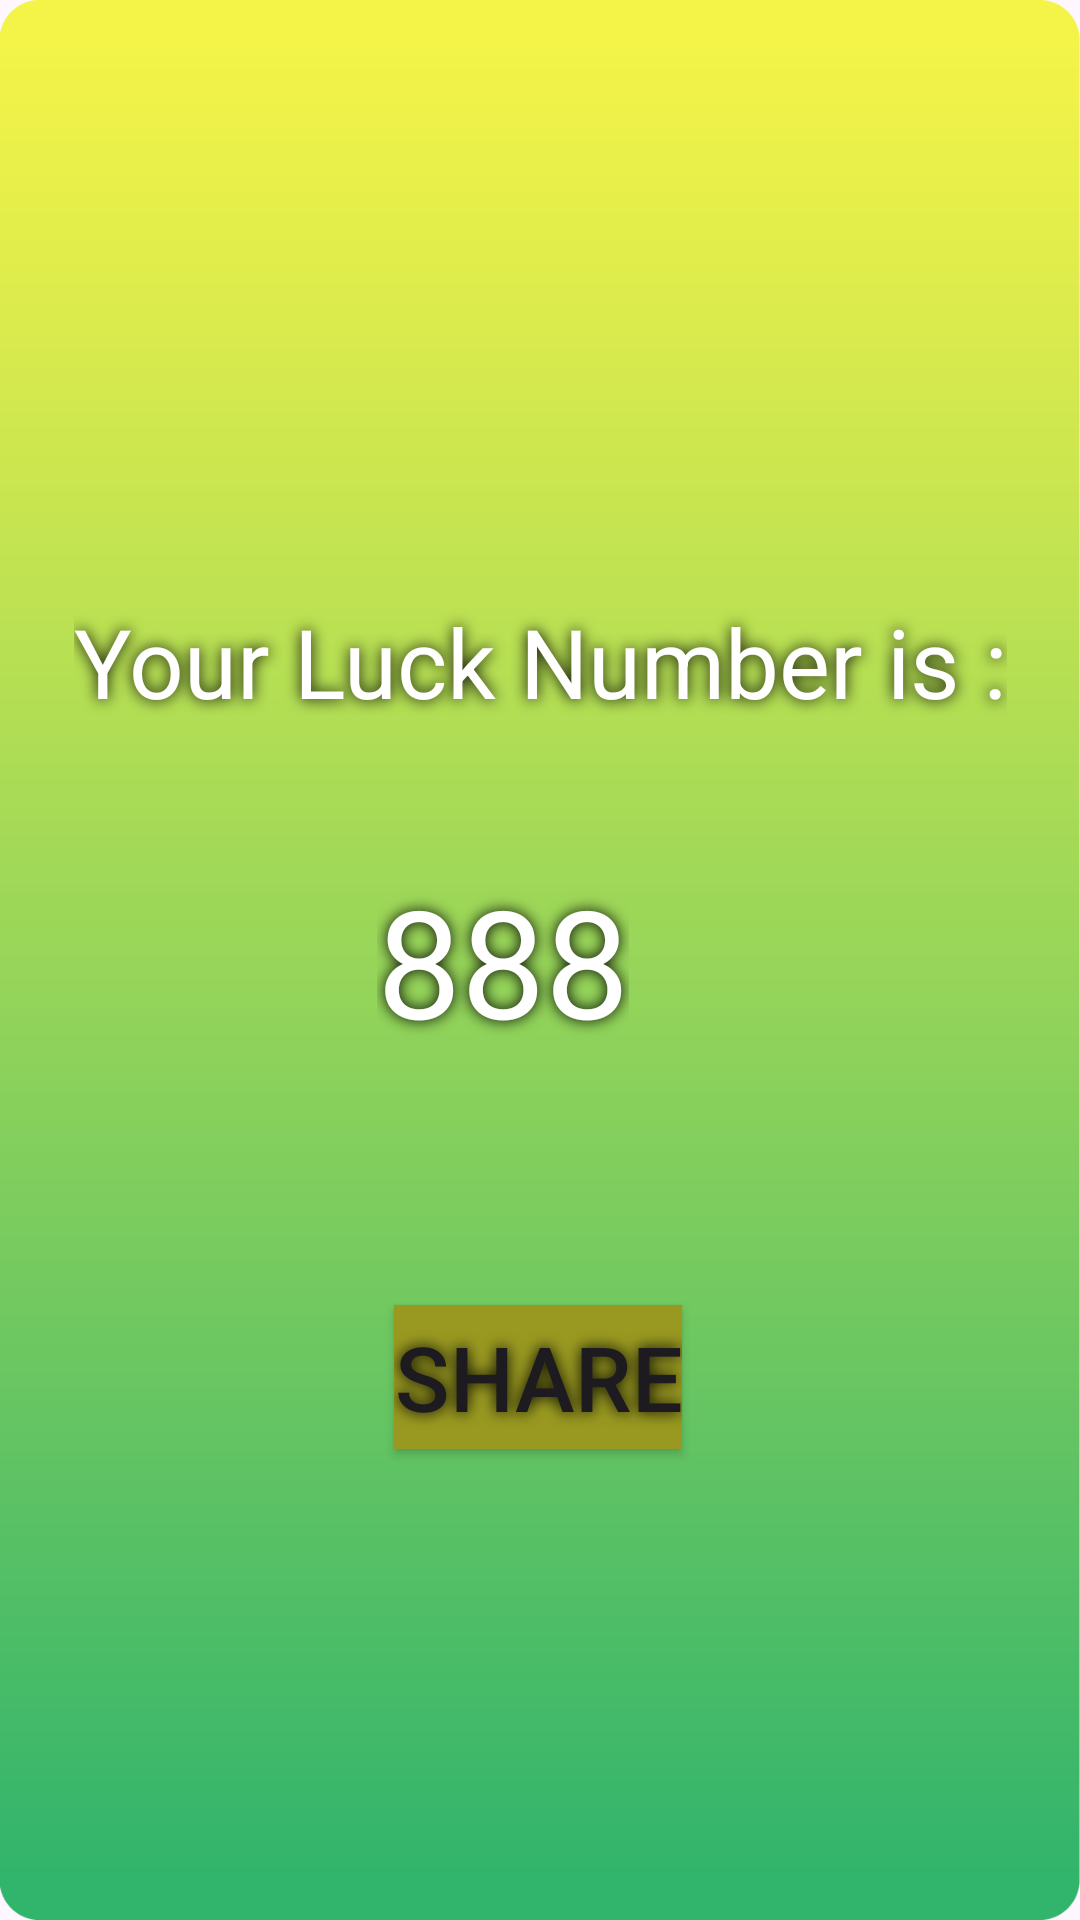

Reconstruct the res/layout file that produces this screen, plus the resources it refers to.
<!-- AndroidManifest.xml: application theme Theme.LuckyNumberGame -->
<!-- res/layout/activity_lucky_number.xml -->
<?xml version="1.0" encoding="utf-8"?>
<androidx.constraintlayout.widget.ConstraintLayout xmlns:android="http://schemas.android.com/apk/res/android"
    xmlns:app="http://schemas.android.com/apk/res-auto"
    xmlns:tools="http://schemas.android.com/tools"
    android:layout_width="match_parent"
    android:layout_height="match_parent"
    android:background="@drawable/yellowgreen"
    tools:context=".LuckyNumberActivity">
    <TextView
        android:id="@+id/textv"
        android:layout_width="wrap_content"
        android:layout_height="wrap_content"
        android:layout_marginTop="199dp"
        android:shadowColor="@color/black"
        android:shadowDx="0"
        android:shadowDy="0"
        android:shadowRadius="12"
        android:text="@string/your_luck_number_is"
        android:textColor="@color/white"
        android:textSize="32sp"
        app:layout_constraintEnd_toEndOf="parent"
        app:layout_constraintStart_toStartOf="parent"
        app:layout_constraintTop_toTopOf="parent" />

    <TextView
        android:id="@+id/textview2"
        android:layout_width="wrap_content"
        android:layout_height="wrap_content"
        android:layout_marginStart="101dp"
        android:shadowColor="@color/black"
        android:shadowDx="0"
        android:shadowDy="0"
        android:shadowRadius="12"
        android:text="888"
        android:textColor="@color/white"
        android:textSize="50sp"
        app:layout_constraintBottom_toBottomOf="parent"
        app:layout_constraintStart_toStartOf="@+id/textv"
        app:layout_constraintTop_toTopOf="parent" />

    <Button
        android:id="@+id/buttonfinal"
        android:layout_width="wrap_content"
        android:layout_height="wrap_content"
        android:text="@string/share"
        app:layout_constraintBottom_toBottomOf="parent"
        app:layout_constraintEnd_toEndOf="parent"
        android:textSize="30dp"
        app:backgroundTint="#999921"
        android:background="@color/black"
        android:shadowColor="@color/black"
        android:shadowDx="0"
        android:shadowDy="0"
        android:shadowRadius="12"
        app:layout_constraintHorizontal_bias="0.498"
        app:layout_constraintStart_toStartOf="parent"
        app:layout_constraintTop_toBottomOf="@+id/textview2"
        app:layout_constraintVertical_bias="0.342" />


</androidx.constraintlayout.widget.ConstraintLayout>
<!-- resources referenced by this layout -->
<resources>
  <!-- drawable yellowgreen: png bitmap (drawable, 17574 bytes) -->
  <string name="share">share</string>
  <string name="your_luck_number_is">Your Luck Number is :</string>
  <style name="Theme.LuckyNumberGame" parent="Base.Theme.LuckyNumberGame" />
  <style name="Base.Theme.LuckyNumberGame" parent="Theme.Material3.DayNight.NoActionBar">
          
          
      </style>
  <!-- not gathered from this repository: default colours our renderer supplied (Android Studio template values) -->
  <color name="black">#FF000000</color>
  <color name="white">#FFFFFFFF</color>
</resources>
